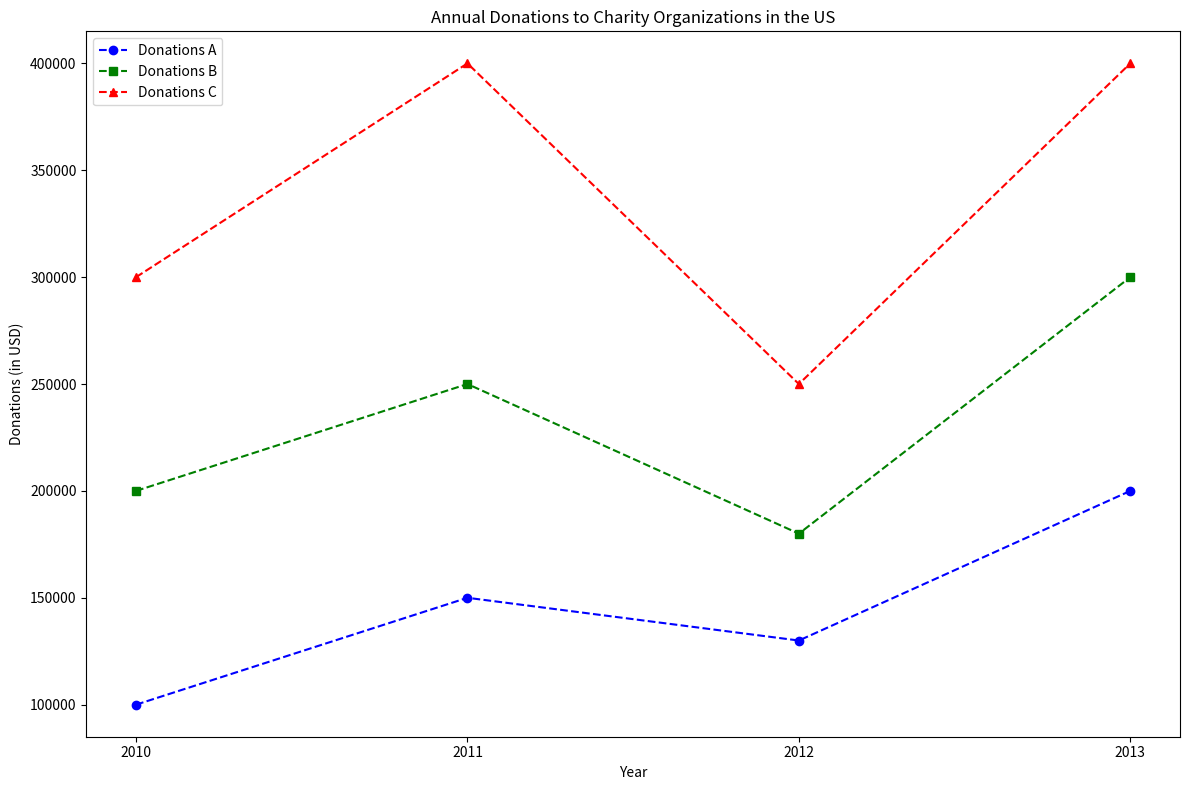

Recreate this plot in Python. (Note: this script raises an exception after producing the figure.)

import matplotlib.pyplot as plt
import numpy as np

# Setting up figure size
plt.figure(figsize=(12, 8))

# Setting up subplot
ax = plt.subplot(111)

# Setting x-axis values
x = np.arange(2010, 2014)

# Setting y-axis values
y1 = np.array([100000, 150000, 130000, 200000])
y2 = np.array([200000, 250000, 180000, 300000])
y3 = np.array([300000, 400000, 250000, 400000])

# Plotting line charts
plt.plot(x, y1, label='Donations A', linestyle='--', marker='o', color='b')
plt.plot(x, y2, label='Donations B', linestyle='--', marker='s', color='g')
plt.plot(x, y3, label='Donations C', linestyle='--', marker='^', color='r')

# Setting up the title and labels
plt.title('Annual Donations to Charity Organizations in the US')
plt.xlabel('Year')
plt.ylabel('Donations (in USD)')

# Setting up xticks
plt.xticks(x)

# Setting up legend position
plt.legend(loc='upper left')

# Automatically resize image by tight_layout()
plt.tight_layout()

# Save figure as line chart/png/30.png
plt.savefig('line chart/png/30.png')

# Clear current image state
plt.clf()